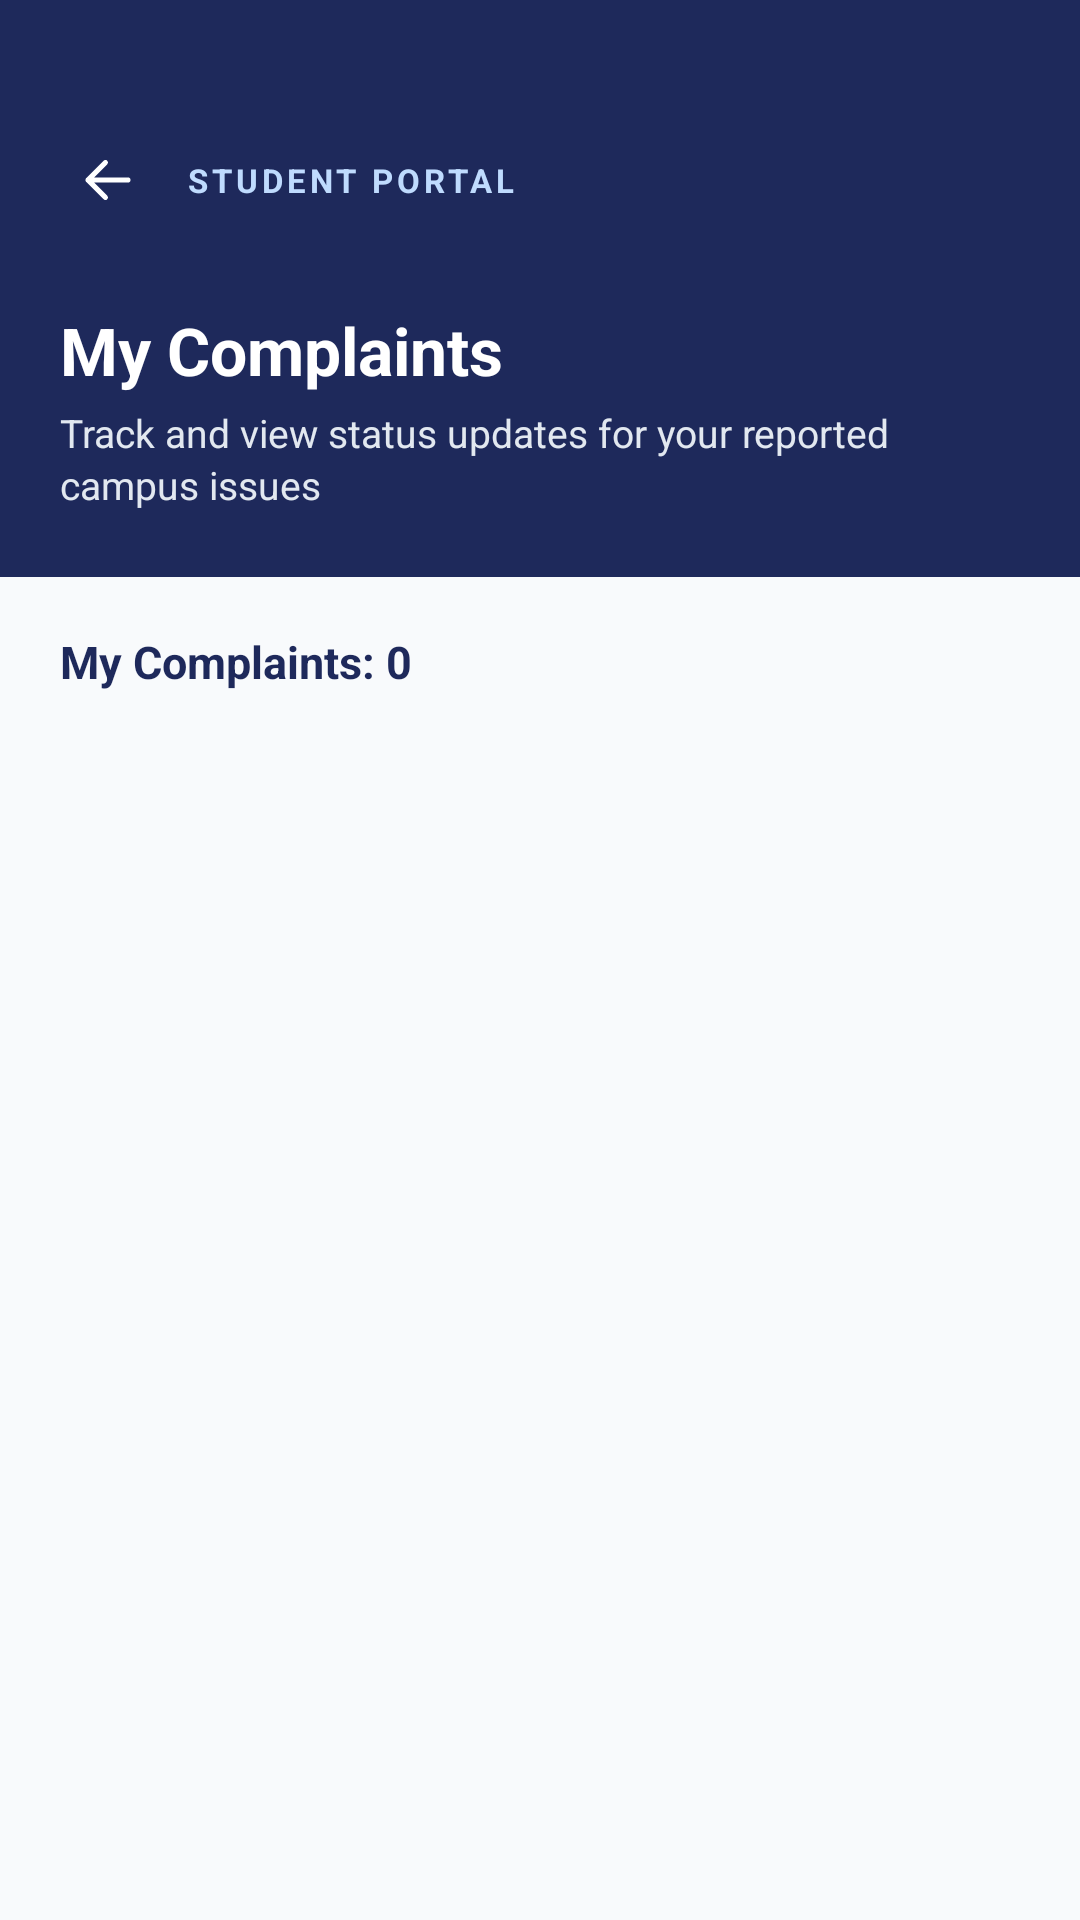

Android layout source for this screen:
<!-- AndroidManifest.xml: application theme Theme.Campussuperapp -->
<!-- res/layout/activity_my_complaints.xml -->
<?xml version="1.0" encoding="utf-8"?>
<LinearLayout
    xmlns:android="http://schemas.android.com/apk/res/android"
    xmlns:app="http://schemas.android.com/apk/res-auto"
    android:id="@+id/myComplaintsRoot"
    android:layout_width="match_parent"
    android:layout_height="match_parent"
    android:orientation="vertical"
    android:background="#F8FAFC">

    
    <LinearLayout
        android:id="@+id/myComplaintsHeader"
        android:layout_width="match_parent"
        android:layout_height="wrap_content"
        android:orientation="vertical"
        android:background="#1E295B"
        android:paddingHorizontal="20dp"
        android:paddingTop="20dp"
        android:paddingBottom="22dp">

        
        <RelativeLayout
            android:layout_marginTop="10dp"
            android:layout_width="match_parent"
            android:layout_height="60dp">

            <ImageView
                android:id="@+id/ivBack"
                android:layout_width="32dp"
                android:layout_height="32dp"
                android:layout_alignParentStart="true"
                android:layout_centerVertical="true"
                android:background="?attr/selectableItemBackgroundBorderless"
                android:src="@drawable/ic_back"
                app:tint="#FFFFFF"
                android:layout_marginTop="40dp"
                android:contentDescription="Back"
                android:clickable="true"
                android:focusable="true" />

            <TextView
                android:layout_width="wrap_content"
                android:layout_height="wrap_content"
                android:layout_centerVertical="true"
                android:layout_marginStart="10dp"
                android:layout_toEndOf="@id/ivBack"
                android:text="STUDENT PORTAL"
                android:textColor="#BFDBFE"
                android:textSize="11sp"
                android:textStyle="bold"
                android:letterSpacing="0.12" />
        </RelativeLayout>

        <TextView
            android:id="@+id/tvMyComplaintsHeading"
            android:layout_width="match_parent"
            android:layout_height="wrap_content"
            android:layout_marginTop="12dp"
            android:text="My Complaints"
            android:textColor="#FFFFFF"
            android:textSize="22sp"
            android:textStyle="bold" />

        <TextView
            android:layout_width="match_parent"
            android:layout_height="wrap_content"
            android:layout_marginTop="4dp"
            android:text="Track and view status updates for your reported campus issues"
            android:textColor="#E2E8F0"
            android:textSize="13sp"
            android:lineSpacingExtra="2dp" />

    </LinearLayout>

    
    <TextView
        android:id="@+id/tvMyComplaintsCount"
        android:layout_width="match_parent"
        android:layout_height="wrap_content"
        android:layout_marginStart="20dp"
        android:layout_marginTop="18dp"
        android:layout_marginEnd="20dp"
        android:layout_marginBottom="12dp"
        android:text="My Complaints: 0"
        android:textColor="#1E295B"
        android:textSize="15sp"
        android:textStyle="bold" />

    
    <ScrollView
        android:layout_width="match_parent"
        android:layout_height="0dp"
        android:layout_weight="1"
        android:fillViewport="true"
        android:clipToPadding="false"
        android:paddingStart="16dp"
        android:paddingEnd="16dp"
        android:paddingBottom="20dp">

        <LinearLayout
            android:layout_width="match_parent"
            android:layout_height="wrap_content"
            android:orientation="vertical">

            <TextView
                android:id="@+id/tvNoComplaints"
                android:layout_width="match_parent"
                android:layout_height="wrap_content"
                android:layout_marginTop="0dp"
                android:gravity="center"
                android:padding="20dp"
                android:background="@drawable/bg_complaint_card"
                android:text="You haven't submitted any complaints yet."
                android:textColor="#64748B"
                android:textSize="14sp"
                android:visibility="gone" />

            <LinearLayout
                android:id="@+id/complaintsContainer"
                android:layout_width="match_parent"
                android:layout_height="wrap_content"
                android:orientation="vertical" />

        </LinearLayout>

    </ScrollView>

</LinearLayout>
<!-- resources referenced by this layout -->
<resources>
  <!-- drawable ic_back (drawable) -->
  <vector xmlns:android="http://schemas.android.com/apk/res/android"
      android:width="24dp"
      android:height="24dp"
      android:viewportWidth="24"
      android:viewportHeight="24">
  
      <path
          android:fillColor="#FFFFFFFF"
          android:pathData="M20,12H4M4,12L11,5M4,12L11,19"
          android:strokeColor="#FFFFFFFF"
          android:strokeWidth="2"
          android:strokeLineCap="round"
          android:strokeLineJoin="round" />
  
  </vector>
  <style name="Theme.Campussuperapp" parent="Base.Theme.Campussuperapp" />
  <style name="Base.Theme.Campussuperapp" parent="Theme.Material3.DayNight.NoActionBar">
          
          
      </style>
</resources>
